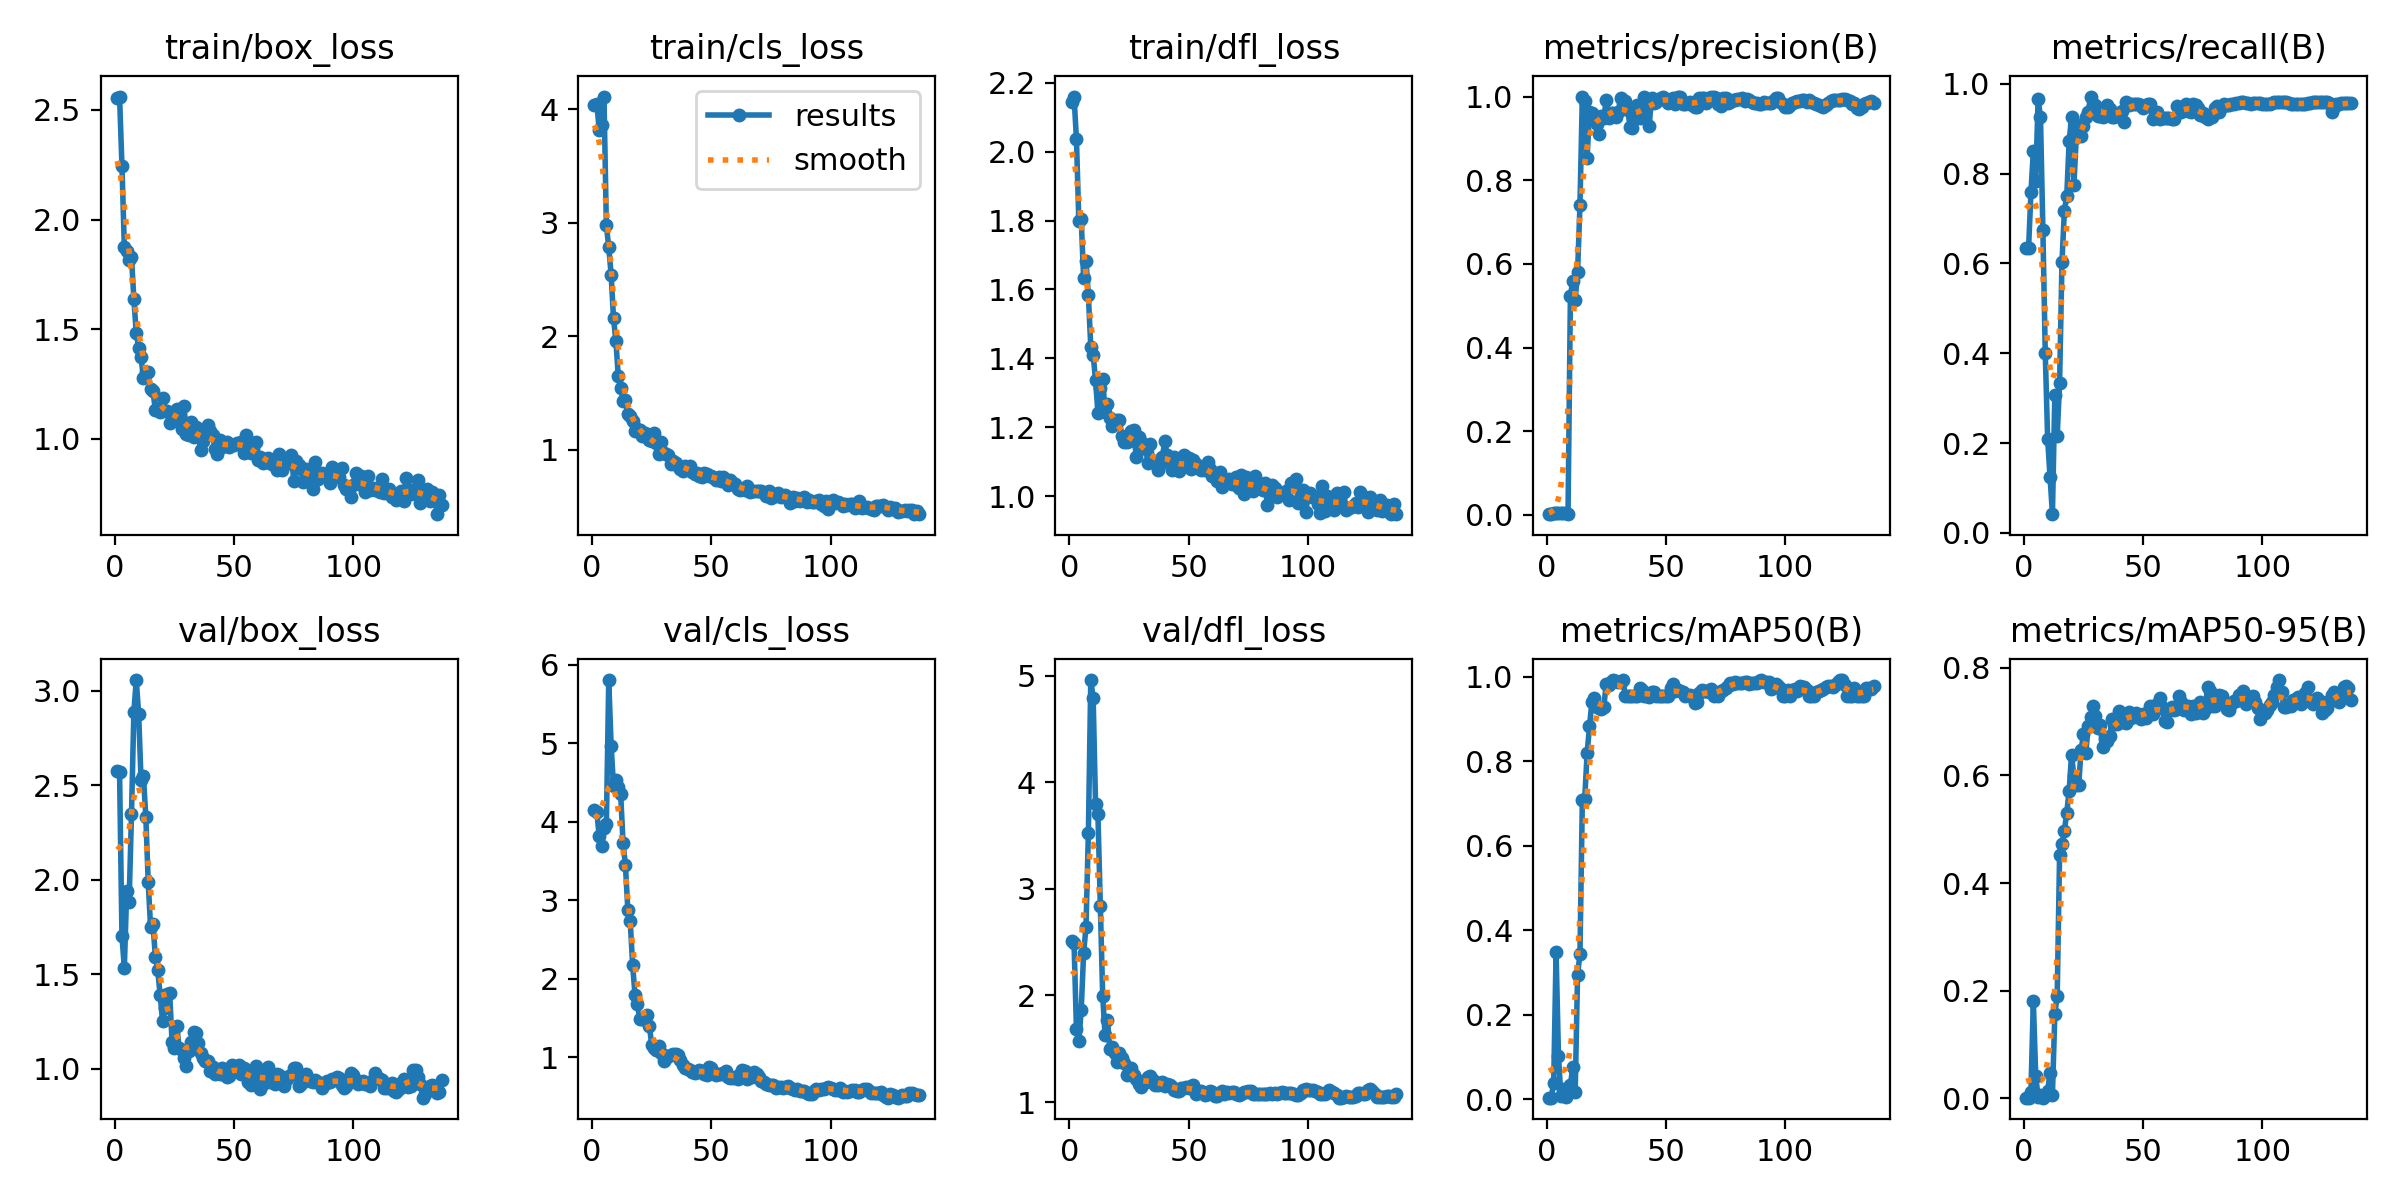

Values plotted in this chart, from the file beside it:
epoch, time, train/box_loss, train/cls_loss, train/dfl_loss, metrics/precision(B), metrics/recall(B), metrics/mAP50(B), metrics/mAP50-95(B), val/box_loss, val/cls_loss, val/dfl_loss, lr/pg0, lr/pg1, lr/pg2
1, 4.328, 2.554, 4.034, 2.142, 0.00285, 0.6333, 0.00347, 0.0013, 2.577, 4.149, 2.509, 0.0004445, 0.0004445, 0.0004445
2, 6.075, 2.561, 4.047, 2.16, 0.00282, 0.6333, 0.00374, 0.00131, 2.568, 4.121, 2.49, 0.0009952, 0.0009952, 0.0009952
3, 7.946, 2.246, 3.821, 2.035, 0.00376, 0.7583, 0.03908, 0.01242, 1.701, 3.822, 1.683, 0.00154, 0.00154, 0.00154
4, 10.39, 1.876, 3.857, 1.798, 0.00426, 0.85, 0.3472, 0.1811, 1.534, 3.698, 1.573, 0.001642, 0.001642, 0.001642
5, 12.16, 1.857, 4.111, 1.803, 0.00405, 0.7833, 0.1028, 0.04185, 1.943, 3.926, 1.865, 0.001634, 0.001634, 0.001634
6, 13.93, 1.817, 2.976, 1.634, 0.00482, 0.9667, 0.00778, 0.00266, 1.88, 3.968, 2.396, 0.001626, 0.001626, 0.001626
7, 15.88, 1.829, 2.785, 1.684, 0.00461, 0.925, 0.02346, 0.00554, 2.349, 5.807, 2.643, 0.001617, 0.001617, 0.001617
8, 17.93, 1.637, 2.543, 1.583, 0.00413, 0.675, 0.00412, 0.00128, 2.89, 4.972, 3.527, 0.001609, 0.001609, 0.001609
9, 19.94, 1.481, 2.158, 1.434, 0.00167, 0.4, 0.0144, 0.00414, 3.058, 4.458, 4.961, 0.001601, 0.001601, 0.001601
10, 21.91, 1.416, 1.955, 1.411, 0.5238, 0.2083, 0.03288, 0.0146, 2.878, 4.54, 4.794, 0.001593, 0.001593, 0.001593
11, 23.77, 1.373, 1.646, 1.337, 0.5596, 0.125, 0.0767, 0.04767, 2.53, 4.447, 3.795, 0.001584, 0.001584, 0.001584
12, 25.6, 1.277, 1.545, 1.243, 0.5143, 0.04167, 0.01598, 0.00703, 2.547, 4.356, 3.7, 0.001576, 0.001576, 0.001576
13, 27.46, 1.307, 1.433, 1.313, 0.5796, 0.3081, 0.2947, 0.1561, 2.335, 3.728, 2.843, 0.001568, 0.001568, 0.001568
14, 29.34, 1.305, 1.437, 1.341, 0.7402, 0.2162, 0.3429, 0.191, 1.989, 3.444, 1.995, 0.00156, 0.00156, 0.00156
15, 31.39, 1.229, 1.313, 1.243, 1, 0.3342, 0.7074, 0.4529, 1.748, 2.878, 1.628, 0.001551, 0.001551, 0.001551
16, 33.59, 1.218, 1.297, 1.268, 0.9903, 0.6031, 0.7106, 0.472, 1.767, 2.735, 1.767, 0.001543, 0.001543, 0.001543
17, 35.56, 1.132, 1.255, 1.228, 0.8538, 0.717, 0.8189, 0.4971, 1.592, 2.18, 1.497, 0.001535, 0.001535, 0.001535
18, 37.95, 1.139, 1.163, 1.204, 0.9642, 0.75, 0.882, 0.5304, 1.52, 1.795, 1.515, 0.001527, 0.001527, 0.001527
19, 41.28, 1.123, 1.185, 1.217, 0.9612, 0.8715, 0.9404, 0.571, 1.39, 1.682, 1.456, 0.001518, 0.001518, 0.001518
20, 43.93, 1.188, 1.17, 1.223, 0.9467, 0.925, 0.949, 0.6382, 1.253, 1.489, 1.376, 0.00151, 0.00151, 0.00151
21, 45.98, 1.129, 1.118, 1.223, 0.934, 0.7753, 0.9277, 0.599, 1.32, 1.491, 1.462, 0.001502, 0.001502, 0.001502
22, 47.89, 1.126, 1.146, 1.174, 0.9099, 0.8807, 0.9254, 0.5817, 1.396, 1.498, 1.412, 0.001494, 0.001494, 0.001494
23, 49.86, 1.074, 1.114, 1.159, 0.9534, 0.9084, 0.9225, 0.5816, 1.399, 1.544, 1.371, 0.001485, 0.001485, 0.001485
24, 52.95, 1.118, 1.088, 1.157, 0.9478, 0.8833, 0.9293, 0.6467, 1.139, 1.403, 1.253, 0.001477, 0.001477, 0.001477
25, 55.43, 1.086, 1.08, 1.16, 0.9919, 0.9066, 0.9831, 0.6766, 1.108, 1.158, 1.266, 0.001469, 0.001469, 0.001469
26, 58.89, 1.137, 1.143, 1.19, 0.9483, 0.925, 0.9807, 0.6424, 1.223, 1.114, 1.323, 0.001461, 0.001461, 0.001461
27, 62.54, 1.13, 1.063, 1.191, 0.9596, 0.9379, 0.987, 0.6917, 1.107, 1.087, 1.251, 0.001452, 0.001452, 0.001452
28, 66, 1.044, 0.9655, 1.115, 0.9602, 0.9715, 0.9919, 0.7075, 1.099, 1.145, 1.215, 0.001444, 0.001444, 0.001444
29, 69.1, 1.149, 1.067, 1.172, 0.952, 0.9487, 0.9893, 0.7291, 1.057, 1.057, 1.169, 0.001436, 0.001436, 0.001436
30, 71.75, 1.023, 0.9691, 1.158, 0.9629, 0.9524, 0.987, 0.7101, 1.013, 0.949, 1.141, 0.001428, 0.001428, 0.001428
31, 73.46, 1.018, 0.9612, 1.145, 0.996, 0.9289, 0.987, 0.6878, 1.095, 0.9895, 1.177, 0.001419, 0.001419, 0.001419
32, 75.18, 1.078, 0.9521, 1.136, 0.99, 0.929, 0.9919, 0.6943, 1.139, 1.017, 1.184, 0.001411, 0.001411, 0.001411
33, 77.05, 1.007, 0.8776, 1.098, 0.99, 0.925, 0.9535, 0.6528, 1.192, 1.033, 1.23, 0.001403, 0.001403, 0.001403
34, 78.93, 1.053, 0.9024, 1.151, 0.969, 0.9274, 0.9552, 0.6672, 1.186, 1.043, 1.243, 0.001395, 0.001395, 0.001395
35, 80.78, 1.014, 0.8825, 1.101, 0.9274, 0.9538, 0.9552, 0.6633, 1.137, 1.04, 1.206, 0.001386, 0.001386, 0.001386
36, 82.71, 0.9476, 0.8612, 1.101, 0.9258, 0.9447, 0.9552, 0.6736, 1.081, 1.024, 1.159, 0.001378, 0.001378, 0.001378
37, 84.44, 0.9901, 0.8287, 1.075, 0.9698, 0.9267, 0.9552, 0.704, 1.055, 0.9663, 1.162, 0.00137, 0.00137, 0.00137
38, 86.13, 1.02, 0.8138, 1.093, 0.98, 0.9267, 0.955, 0.6961, 1.041, 0.8995, 1.18, 0.001362, 0.001362, 0.001362
39, 87.89, 1.062, 0.8558, 1.114, 0.9492, 0.9316, 0.9725, 0.6954, 1.042, 0.8619, 1.192, 0.001353, 0.001353, 0.001353
40, 89.49, 1.034, 0.8367, 1.16, 0.9526, 0.9343, 0.9694, 0.7204, 0.9858, 0.8567, 1.154, 0.001345, 0.001345, 0.001345
41, 91.15, 1.018, 0.8586, 1.12, 1, 0.939, 0.955, 0.6983, 1.006, 0.8425, 1.166, 0.001337, 0.001337, 0.001337
42, 92.89, 0.9528, 0.8005, 1.104, 0.9901, 0.9156, 0.955, 0.7036, 0.9688, 0.8075, 1.164, 0.001329, 0.001329, 0.001329
43, 94.51, 0.9306, 0.7878, 1.077, 0.9295, 0.9583, 0.9517, 0.6965, 0.976, 0.8026, 1.143, 0.00132, 0.00132, 0.00132
44, 96.2, 0.9952, 0.7994, 1.115, 0.9964, 0.9535, 0.9648, 0.718, 0.9686, 0.8116, 1.117, 0.001312, 0.001312, 0.001312
45, 97.86, 0.9632, 0.7701, 1.085, 0.9839, 0.955, 0.9636, 0.7062, 1.003, 0.835, 1.105, 0.001304, 0.001304, 0.001304
46, 99.75, 0.9736, 0.7588, 1.073, 0.9866, 0.9548, 0.9552, 0.7147, 0.964, 0.8236, 1.101, 0.001296, 0.001296, 0.001296
47, 101.5, 0.9862, 0.7936, 1.082, 0.9942, 0.9544, 0.955, 0.7159, 0.9543, 0.7833, 1.128, 0.001287, 0.001287, 0.001287
48, 103.2, 0.9637, 0.783, 1.119, 0.9973, 0.9551, 0.955, 0.7084, 0.9626, 0.7783, 1.127, 0.001279, 0.001279, 0.001279
49, 104.8, 0.9742, 0.7693, 1.088, 1, 0.9536, 0.955, 0.7044, 1.017, 0.8792, 1.138, 0.001271, 0.001271, 0.001271
50, 106.5, 0.9744, 0.7674, 1.11, 0.9946, 0.9455, 0.9552, 0.7136, 1.01, 0.8607, 1.135, 0.001263, 0.001263, 0.001263
51, 108.7, 0.9835, 0.7491, 1.078, 0.9839, 0.9532, 0.9553, 0.7073, 1.005, 0.7945, 1.149, 0.001254, 0.001254, 0.001254
52, 110.5, 0.981, 0.7309, 1.107, 0.9902, 0.9556, 0.9735, 0.7149, 1.017, 0.7708, 1.163, 0.001246, 0.001246, 0.001246
53, 112.7, 0.9877, 0.7614, 1.093, 0.9963, 0.9548, 0.9817, 0.7287, 0.9725, 0.793, 1.079, 0.001238, 0.001238, 0.001238
54, 114.5, 0.9368, 0.7264, 1.083, 0.9831, 0.9221, 0.9664, 0.714, 1.005, 0.7919, 1.1, 0.00123, 0.00123, 0.00123
55, 116.2, 1.016, 0.7582, 1.077, 0.9979, 0.9381, 0.9683, 0.7212, 0.9666, 0.8056, 1.1, 0.001221, 0.001221, 0.001221
56, 118.1, 0.9485, 0.7318, 1.083, 1, 0.9368, 0.9667, 0.7322, 0.9264, 0.8218, 1.086, 0.001213, 0.001213, 0.001213
57, 119.9, 0.9366, 0.6906, 1.077, 0.9815, 0.9225, 0.9643, 0.7431, 0.9135, 0.7479, 1.065, 0.001205, 0.001205, 0.001205
58, 121.6, 0.9528, 0.733, 1.098, 0.9815, 0.9227, 0.9549, 0.7261, 0.9675, 0.7373, 1.08, 0.001197, 0.001197, 0.001197
59, 123.5, 0.986, 0.7033, 1.081, 0.9838, 0.923, 0.9567, 0.7017, 1.013, 0.7416, 1.106, 0.001188, 0.001188, 0.001188
60, 125.2, 0.9044, 0.6994, 1.058, 0.9872, 0.924, 0.9575, 0.6997, 0.9637, 0.7435, 1.092, 0.00118, 0.00118, 0.00118
... 77 more rows
